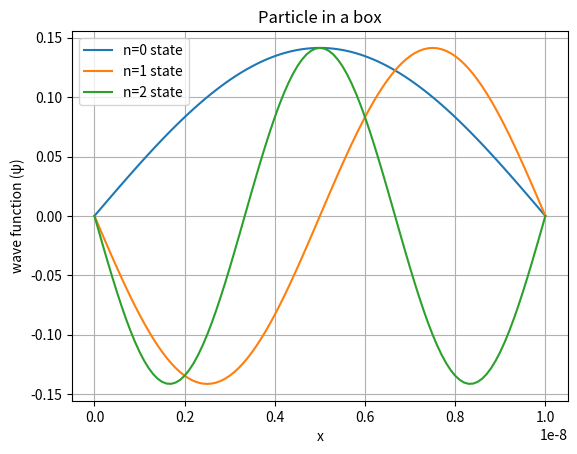

Source code (Python):
import numpy as np
import math
import matplotlib.pyplot as plt

L=1*10**-8 #length of the well in metre
N=100 #no of intervals
x=np.linspace(0,L,N+1)
d=x[2]-x[1]

h=1.054*10**-34 #reduced planck's constant
m=9.1*10**-31 #mass of e in kg
e=1.6*10**-19 #electronic charge 

H=np.zeros((N-1,N-1))
for i in range(N-1):
   for j in range(N-1):
      if i==j:
         H[i,j]=(h**2)/(m*d**2)
      elif np.abs(i-j)==1:
         H[i,j]=-(h**2)/(2*m*d**2)

eigenvalues, eigenvectors=np.linalg.eigh(H)
print("eigenvalues=\n", eigenvalues)
print("eigenvectors=\n", eigenvectors)

energies=eigenvalues/e
energies.sort()

for i in range(0,3):
  y=[]
  y=np.append(y,eigenvectors[:,i])
  y=np.insert(y,0,0) #first value is zero
  y=np.append(y,0) #final value is zero
  print('energy of n=%i level is:%2.4feV'%(i,energies[i]),"& theoretical value=",((i+1)**2*(h**2)*(np.pi**2))/(2*m*e*L**2),"eV")
  plt.plot(x,y,label='n=%i state'%(i))
plt.title("Particle in a box")
plt.grid()
plt.legend()
plt.xlabel('x')
plt.ylabel('wave function (ψ)')
plt.show()
